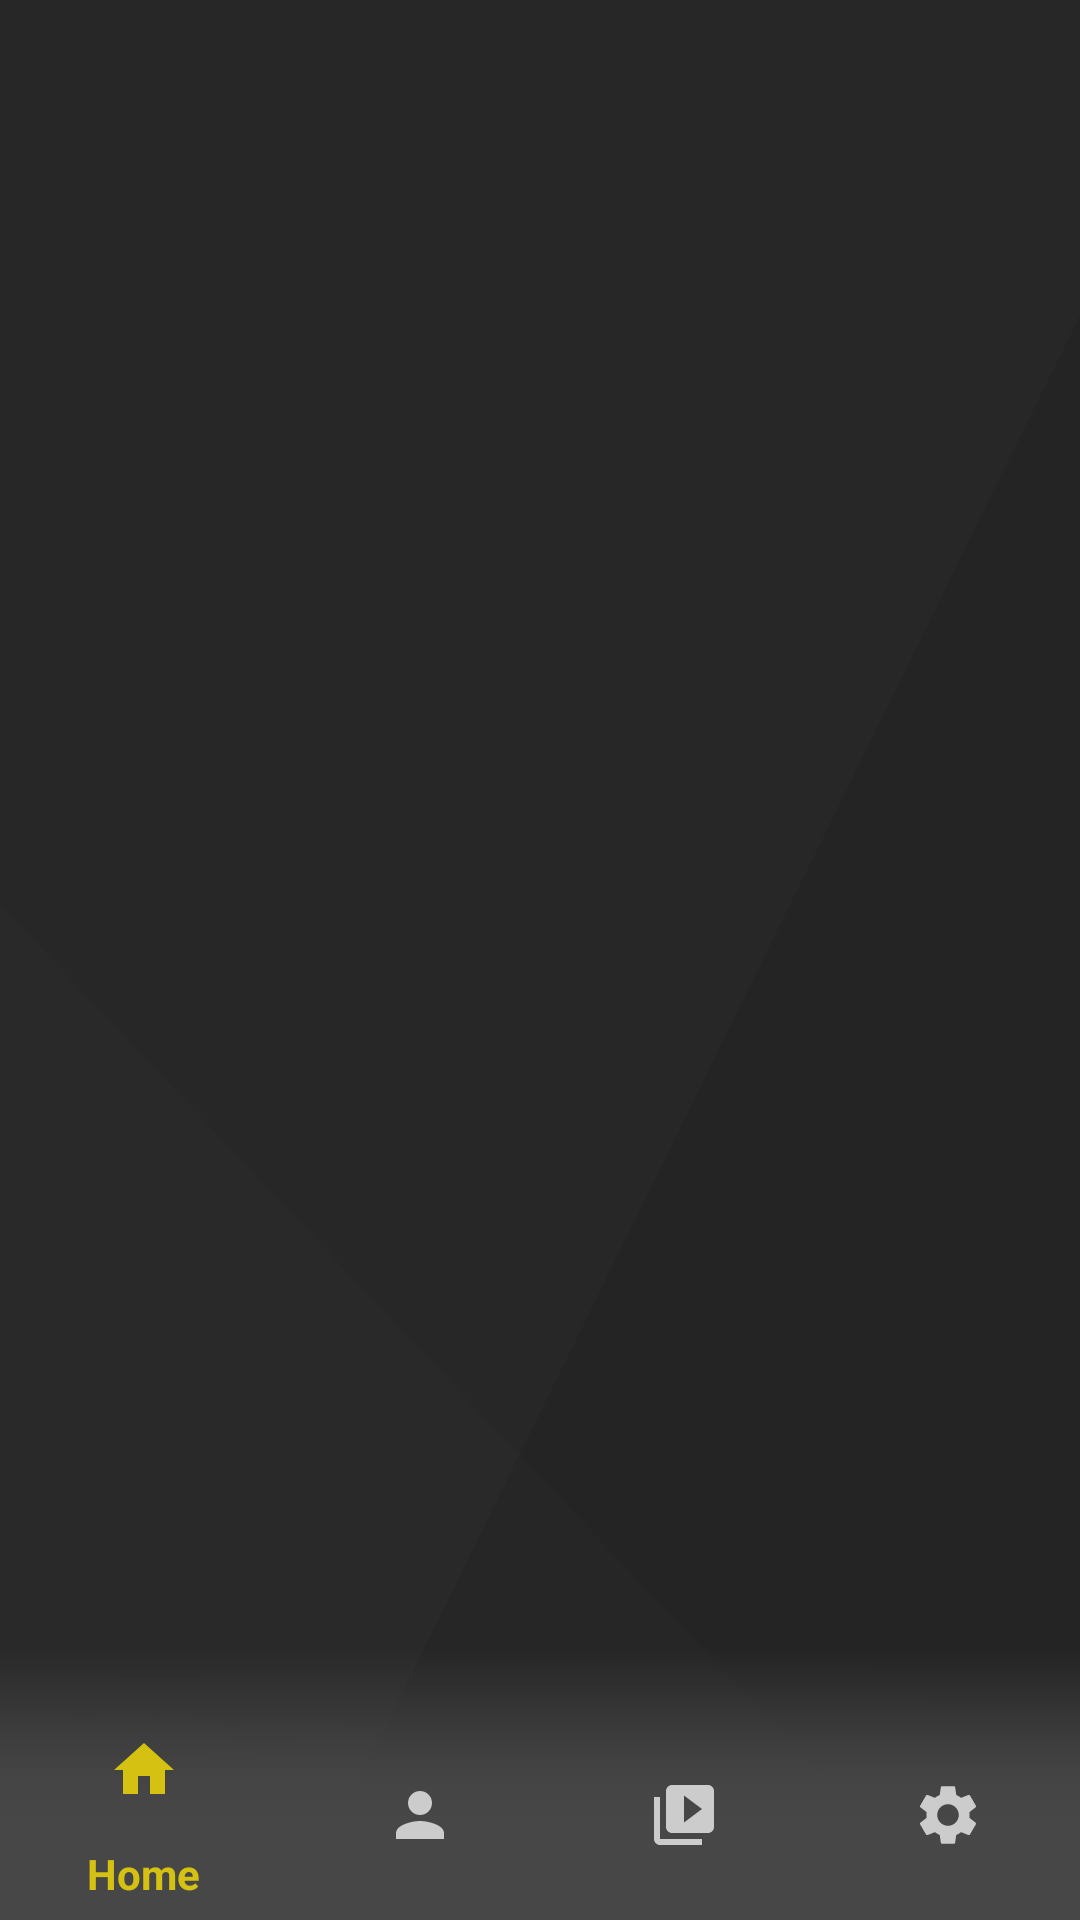

Here is an Android app screen rendered from its layout file. Give the layout XML and the strings, colors and styles it references.
<!-- AndroidManifest.xml: application theme Theme.DlibModule -->
<!-- res/layout/main.xml -->
<?xml version="1.0" encoding="utf-8"?>
<LinearLayout xmlns:android="http://schemas.android.com/apk/res/android"
    xmlns:app="http://schemas.android.com/apk/res-auto"
    xmlns:tools="http://schemas.android.com/tools"
    android:layout_width="match_parent"
    android:layout_height="match_parent"
    android:background="@drawable/background2"
    android:orientation="vertical">

    <androidx.constraintlayout.widget.ConstraintLayout
        android:id="@+id/layout"
        android:layout_width="match_parent"
        android:layout_height="0dp"
        android:layout_weight="1" />

    <com.google.android.material.bottomnavigation.BottomNavigationView
        android:id="@+id/navigation"
        android:layout_width="match_parent"
        android:layout_height="wrap_content"
        android:layout_gravity="start"
        android:background="@drawable/bottombar2"
        android:paddingTop="20dp"
        app:backgroundTint="@color/tintcolor"
        app:itemIconTint="@drawable/menu_selector_color"
        app:itemTextColor="@drawable/menu_selector_color"
        app:layout_constraintBottom_toBottomOf="parent"
        app:menu="@menu/my_navigation_items" />

    
</LinearLayout>
<!-- resources referenced by this layout -->
<resources>
  <color name="tintcolor">#474747</color>
  <!-- drawable background2: png bitmap (drawable, 24162 bytes) -->
  <!-- drawable bottombar2: png bitmap (drawable, 11357 bytes) -->
  <!-- drawable menu_selector_color (drawable) -->
  <?xml version="1.0" encoding="utf-8"?>
  <selector xmlns:android="http://schemas.android.com/apk/res/android">
      xmlns:android="http://schemas.android.com/apk/res/android">
      <item android:color="#d5c112" android:state_checked="true" />
      <item android:color="#CCCCCC" android:state_checked="false" /> 
  </selector>
  <style name="Theme.DlibModule" parent="Theme.AppCompat.Light">
          
          
          
          
          
          
          <item name="android:statusBarColor" tools:targetApi="l">?attr/colorPrimaryVariant</item>
          
  
          
          <item name="windowActionBar">false</item>
          <item name="windowNoTitle">true</item>
      </style>
</resources>
